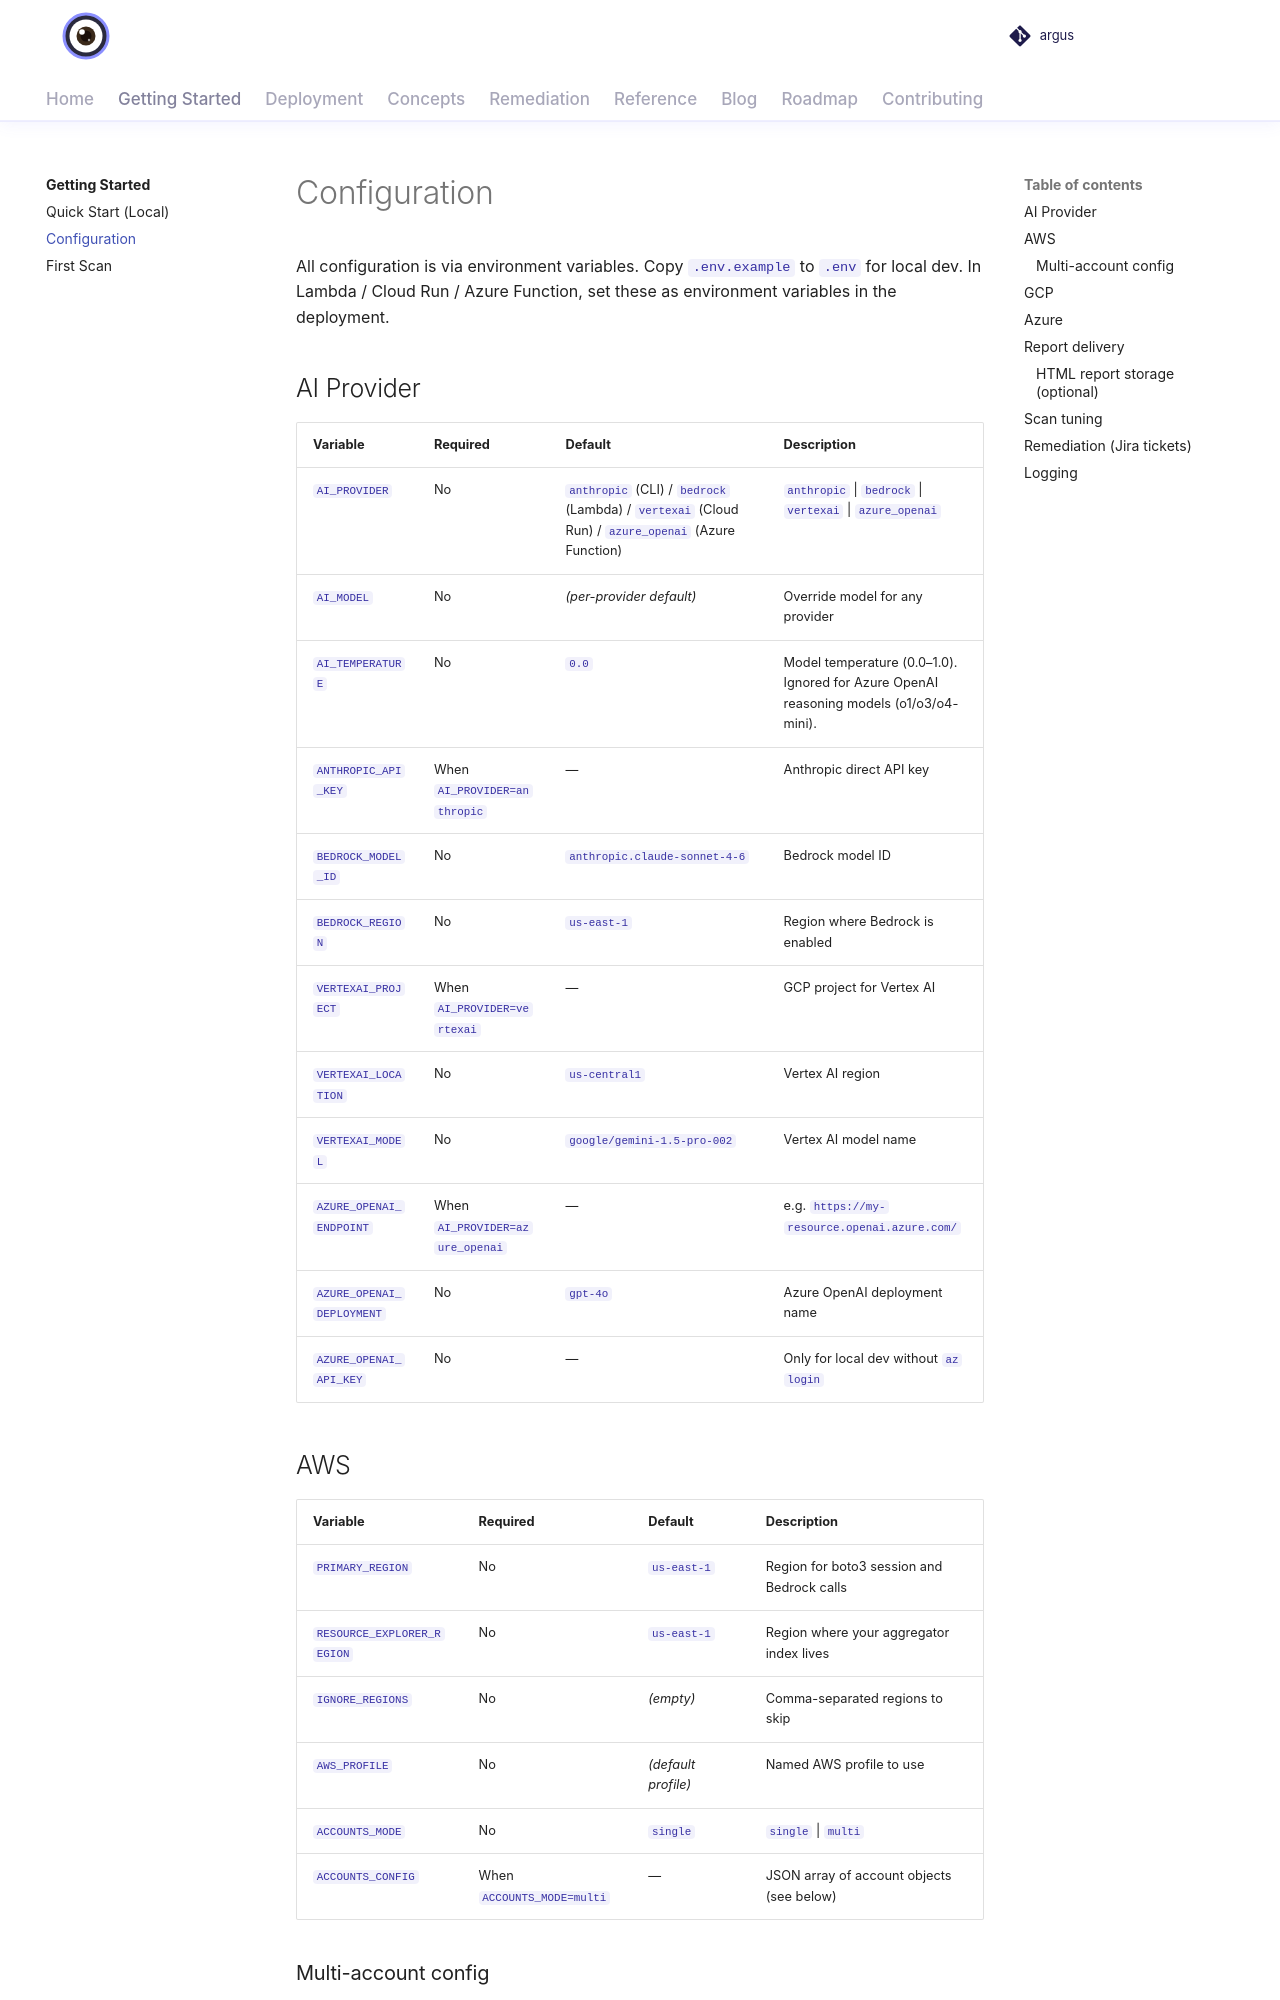

repository: vamshisiddarth/argus · page: 0.6.0/getting-started/configuration/index.html · generator: mkdocs

# Configuration

All configuration is via environment variables. Copy `.env.example` to `.env` for local dev.
In Lambda / Cloud Run / Azure Function, set these as environment variables in the deployment.

## AI Provider

| Variable | Required | Default | Description |
|----------|----------|---------|-------------|
| `AI_PROVIDER` | No | `anthropic` (CLI) / `bedrock` (Lambda) / `vertexai` (Cloud Run) / `azure_openai` (Azure Function) | `anthropic` \| `bedrock` \| `vertexai` \| `azure_openai` |
| `AI_MODEL` | No | _(per-provider default)_ | Override model for any provider |
| `AI_TEMPERATURE` | No | `0.0` | Model temperature (0.0–1.0). Ignored for Azure OpenAI reasoning models (o1/o3/o4-mini) and for Bedrock models that reject it. |
| `ANTHROPIC_API_KEY` | When `AI_PROVIDER=anthropic` | — | Anthropic direct API key |
| `BEDROCK_MODEL_ID` | No | `anthropic.claude-sonnet-4-6` | Bedrock model ID |
| `BEDROCK_REGION` | No | `us-east-1` | Region where Bedrock is enabled |
| `VERTEXAI_PROJECT` | When `AI_PROVIDER=vertexai` | — | GCP project for Vertex AI |
| `VERTEXAI_LOCATION` | No | `us-central1` | Vertex AI region |
| `VERTEXAI_MODEL` | No | `google/gemini-1.5-pro-002` | Vertex AI model name |
| `AZURE_OPENAI_ENDPOINT` | When `AI_PROVIDER=azure_openai` | — | e.g. `https://my-resource.openai.azure.com/` |
| `AZURE_OPENAI_DEPLOYMENT` | No | `gpt-4o` | Azure OpenAI deployment name |
| `AZURE_OPENAI_API_KEY` | No | — | Only for local dev without `az login` |

## AWS

| Variable | Required | Default | Description |
|----------|----------|---------|-------------|
| `PRIMARY_REGION` | No | `us-east-1` | Region for boto3 session and Bedrock calls |
| `RESOURCE_EXPLORER_REGION` | No | `us-east-1` | Region where your aggregator index lives |
| `IGNORE_REGIONS` | No | _(empty)_ | Comma-separated regions to skip |
| `AWS_PROFILE` | No | _(default profile)_ | Named AWS profile to use |
| `ACCOUNTS_MODE` | No | `single` | `single` \| `multi` |
| `ACCOUNTS_CONFIG` | When `ACCOUNTS_MODE=multi` | — | JSON array of account objects (see below) |
